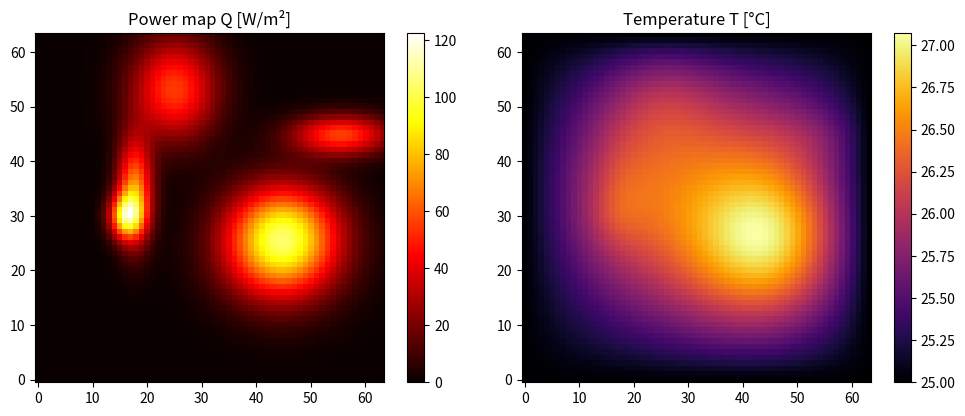

This chart was generated by the following Python code:
# SPDX-FileCopyrightText: Copyright (c) 2024, Contributors
# SPDX-License-Identifier: Apache-2.0
"""
Finite-difference solver for 2-D steady-state heat conduction.

    -k ∇²T = Q(x,y)    on Ω = [0,1]²
    T = T_ambient       on ∂Ω

This is the *baseline* — accurate but slow. We use it to generate training
data and as the ground-truth reference in the comparison.
"""

import time
from typing import Optional, Tuple

import numpy as np


def solve_heat(
    power_map: np.ndarray,
    k: float = 1.0,
    T_ambient: float = 25.0,
    max_iter: int = 20_000,
    tol: float = 1e-5,
) -> Tuple[np.ndarray, int, float]:
    """Solve steady-state 2-D heat equation via Gauss-Seidel iteration.

    Parameters
    ----------
    power_map : ndarray, shape (H, W)
        Heat source density [W/m²] at each grid cell.
    k : float
        Thermal conductivity.
    T_ambient : float
        Dirichlet boundary condition temperature.
    max_iter : int
        Maximum number of Gauss-Seidel sweeps.
    tol : float
        Convergence tolerance (max absolute change per sweep).

    Returns
    -------
    T : ndarray, shape (H, W)  — temperature field
    iters : int                — iterations taken
    wall_time : float          — seconds elapsed
    """
    H, W = power_map.shape
    h = 1.0 / (H - 1)          # grid spacing (square domain)
    rhs = (h ** 2 / k) * power_map

    # Initialise to ambient everywhere, boundaries stay fixed
    T = np.full((H, W), T_ambient, dtype=np.float64)

    t0 = time.perf_counter()
    for it in range(max_iter):
        T_old = T.copy()
        # Interior update (Gauss-Seidel)
        T[1:-1, 1:-1] = 0.25 * (
            T[:-2, 1:-1] + T[2:, 1:-1] +
            T[1:-1, :-2] + T[1:-1, 2:] +
            rhs[1:-1, 1:-1]
        )
        # Enforce boundaries
        T[0, :] = T[-1, :] = T[:, 0] = T[:, -1] = T_ambient
        if np.max(np.abs(T - T_old)) < tol:
            break
    elapsed = time.perf_counter() - t0
    return T, it + 1, elapsed


def random_power_map(
    H: int = 64,
    W: int = 64,
    n_hotspots: int = 6,
    max_power: float = 100.0,
    rng: Optional[np.random.Generator] = None,
) -> np.ndarray:
    """Generate a synthetic chip power map with Gaussian hot-spots.

    Parameters
    ----------
    H, W : int
        Grid resolution.
    n_hotspots : int
        Number of heat-generating regions (CPU cores, memory, etc.).
    max_power : float
        Peak power density [W/m²].
    rng : numpy Generator, optional
        For reproducibility.

    Returns
    -------
    power_map : ndarray, shape (H, W)
    """
    if rng is None:
        rng = np.random.default_rng()
    xs = np.linspace(0, 1, W)
    ys = np.linspace(0, 1, H)
    XX, YY = np.meshgrid(xs, ys)
    Q = np.zeros((H, W))
    for _ in range(n_hotspots):
        cx = rng.uniform(0.1, 0.9)
        cy = rng.uniform(0.1, 0.9)
        sx = rng.uniform(0.03, 0.12)
        sy = rng.uniform(0.03, 0.12)
        amp = rng.uniform(0.2, 1.0) * max_power
        Q += amp * np.exp(-((XX - cx)**2 / (2*sx**2) + (YY - cy)**2 / (2*sy**2)))
    return Q.astype(np.float32)


if __name__ == "__main__":
    import matplotlib.pyplot as plt

    rng = np.random.default_rng(42)
    Q = random_power_map(64, 64, rng=rng)
    T, iters, elapsed = solve_heat(Q, max_iter=20_000, tol=1e-5)

    print(f"Converged in {iters} iterations | {elapsed:.3f}s")
    print(f"T range: {T.min():.1f} — {T.max():.1f} °C")

    fig, axes = plt.subplots(1, 2, figsize=(10, 4))
    axes[0].imshow(Q, cmap="hot", origin="lower")
    axes[0].set_title("Power map Q [W/m²]")
    plt.colorbar(axes[0].images[0], ax=axes[0])
    axes[1].imshow(T, cmap="inferno", origin="lower")
    axes[1].set_title("Temperature T [°C]")
    plt.colorbar(axes[1].images[0], ax=axes[1])
    plt.tight_layout()
    plt.savefig("solver_demo.png", dpi=120)
    print("Saved solver_demo.png")
